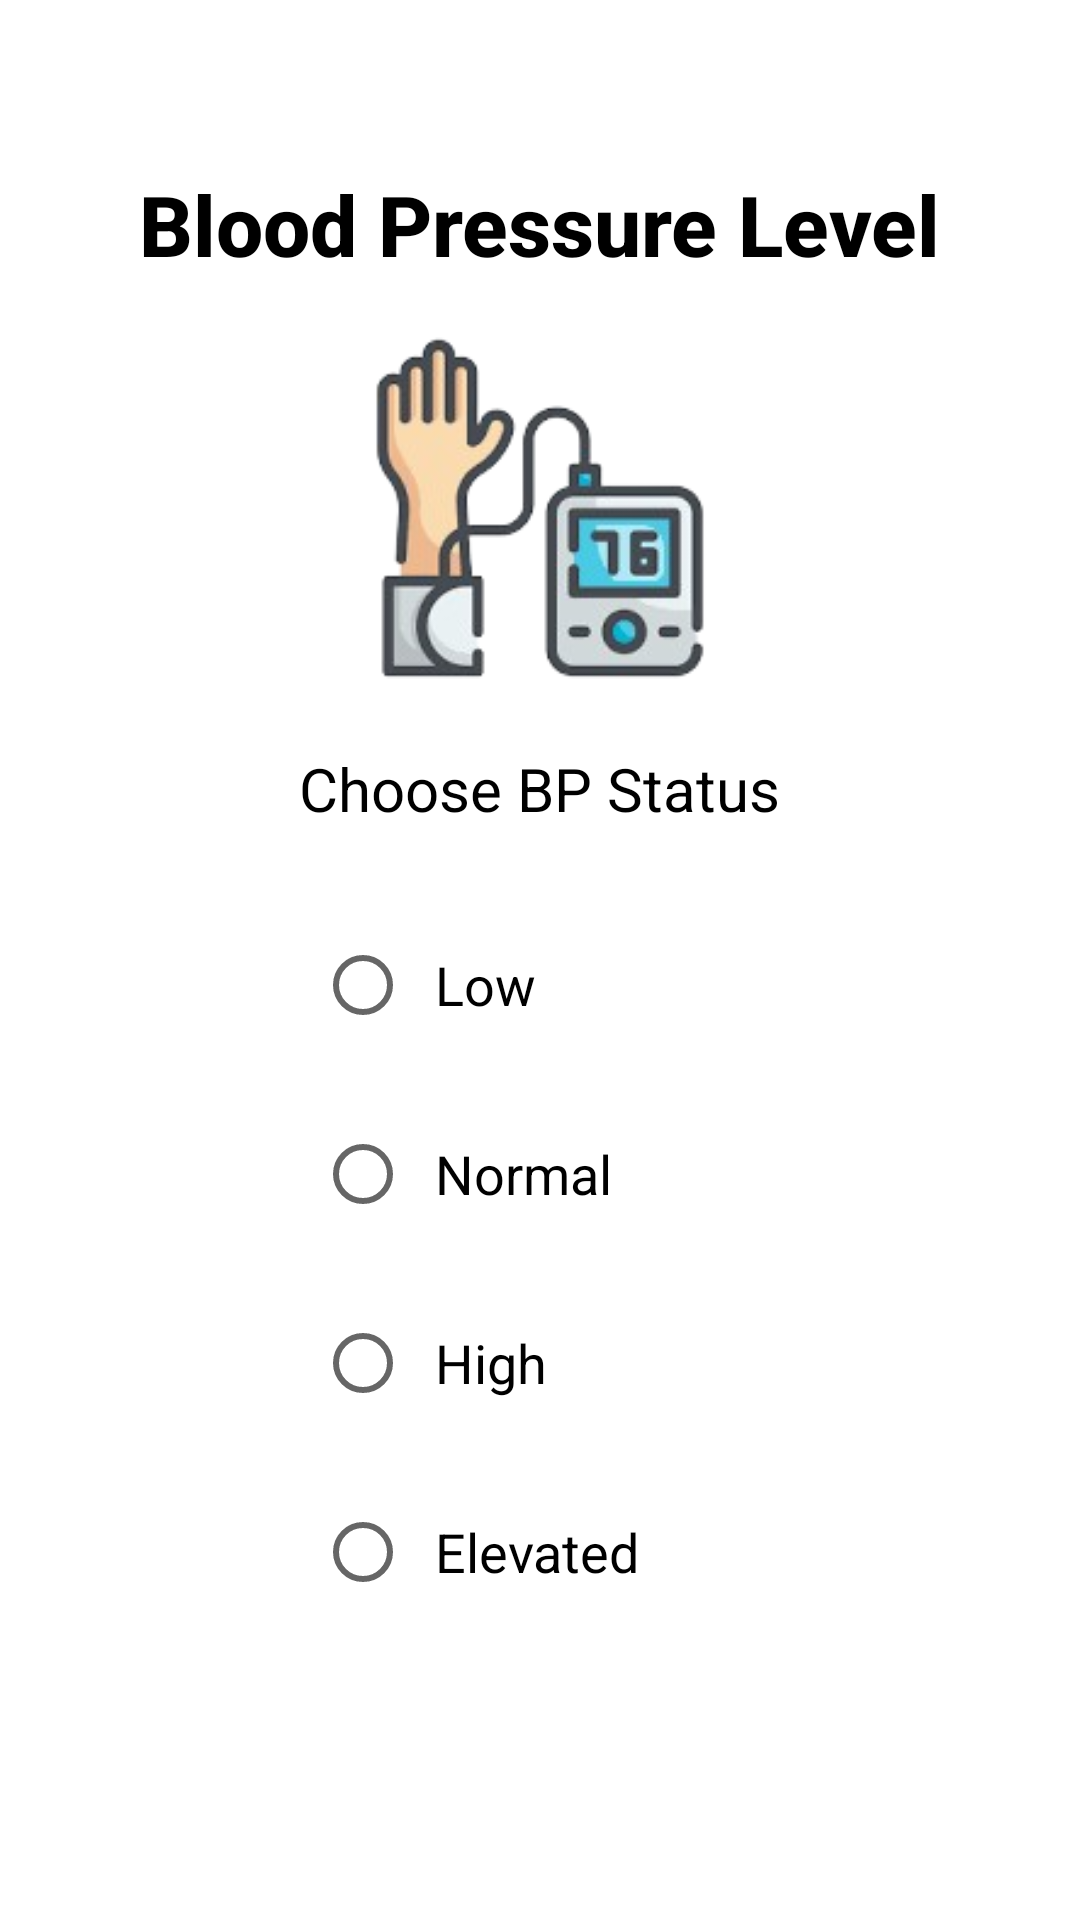

The Android layout XML behind this screen, and the referenced resources:
<!-- AndroidManifest.xml: application theme Theme.CapstoneProject -->
<!-- res/layout/activity_blood_pressure.xml -->
<?xml version="1.0" encoding="utf-8"?>
<LinearLayout
    xmlns:android="http://schemas.android.com/apk/res/android"
    android:layout_width="match_parent"
    android:layout_height="match_parent"
    android:orientation="vertical"
    android:padding="16dp"
    android:background="@drawable/app_background">

    
    <TextView
        android:id="@+id/headerTitle"
        android:layout_width="wrap_content"
        android:layout_height="wrap_content"
        android:text="Blood Pressure Level"
        android:textSize="28sp"
        android:textColor="@color/black"
        android:textStyle="bold"
        android:fontFamily="sans-serif-medium"
        android:layout_gravity="center"
        android:layout_marginTop="40dp" />

    
    <ImageView
        android:id="@+id/bpImage"
        android:layout_width="120dp"
        android:layout_height="120dp"
        android:src="@drawable/icon_blood_pressure"
        android:layout_gravity="center"
        android:layout_marginTop="16dp"
        android:contentDescription="Blood Pressure Icon" />

    
    <TextView
        android:id="@+id/statusTitle"
        android:layout_width="wrap_content"
        android:layout_height="wrap_content"
        android:text="Choose BP Status"
        android:textSize="20sp"
        android:textColor="@color/black"
        android:layout_gravity="center"
        android:layout_marginTop="20dp" />

    <RadioGroup
        android:id="@+id/bpStatusOptions"
        android:layout_width="wrap_content"
        android:layout_height="wrap_content"
        android:orientation="vertical"
        android:layout_gravity="center"
        android:layout_marginTop="8dp">

        <RadioButton
            android:id="@+id/bpLow"
            android:layout_width="150dp"
            android:layout_height="wrap_content"
            android:text="Low"
            android:layout_marginTop="20dp"
            android:textSize="18sp"
            android:background="@drawable/custom_radio_button"
            android:padding="8dp" />

        <RadioButton
            android:id="@+id/bpModerate"
            android:layout_width="150dp"
            android:layout_height="wrap_content"
            android:text="Normal"
            android:textSize="18sp"
            android:layout_marginTop="15dp"
            android:background="@drawable/custom_radio_button"
            android:padding="8dp" />

        <RadioButton
            android:id="@+id/bpHigh"
            android:layout_width="150dp"
            android:layout_height="wrap_content"
            android:text="High"
            android:background="@drawable/custom_radio_button"
            android:layout_marginTop="15dp"
            android:textSize="18sp"
            android:padding="8dp" />

        <RadioButton
            android:id="@+id/bpelevated"
            android:layout_width="150dp"
            android:layout_height="wrap_content"
            android:text="Elevated"
            android:background="@drawable/custom_radio_button"
            android:layout_marginTop="15dp"
            android:textSize="18sp"
            android:padding="8dp" />

    </RadioGroup>

    
    <Button
        android:id="@+id/submitBP"
        android:layout_width="match_parent"
        android:layout_height="wrap_content"
        android:layout_gravity="center"
        android:backgroundTint="@color/black"
        android:padding="10dp"
        android:layout_marginTop="100dp"
        android:text="Submit"
        android:background="@drawable/rounded_button"
        android:textColor="@color/white"
        android:textSize="20sp" />

</LinearLayout>
<!-- resources referenced by this layout -->
<resources>
  <!-- drawable custom_radio_button (drawable) -->
  <?xml version="1.0" encoding="utf-8"?>
  <selector xmlns:android="http://schemas.android.com/apk/res/android">
  
      
      <item android:state_checked="false">
          <shape android:shape="rectangle">
              <corners android:radius="10dp" />
              <solid android:color="#FFFFFF" />
              <stroke
                  android:width="2dp"
                  android:color="#FFFFFF" />
              <padding
                  android:left="16dp"
                  android:top="8dp"
                  android:right="16dp"
                  android:bottom="8dp" />
          </shape>
      </item>
  
      
      <item android:state_checked="true">
          <shape android:shape="rectangle">
              <corners android:radius="10dp" />
              <solid android:color="#4CAF50" />
              <stroke
                  android:width="2dp"
                  android:color="#388E3C" />
              <padding
                  android:left="16dp"
                  android:top="8dp"
                  android:right="16dp"
                  android:bottom="8dp" />
          </shape>
      </item>
  
  </selector>
  <!-- drawable icon_blood_pressure: png bitmap (drawable, 29364 bytes) -->
  <!-- drawable rounded_button (drawable) -->
  <?xml version="1.0" encoding="utf-8"?>
  <shape xmlns:android="http://schemas.android.com/apk/res/android" android:shape="rectangle">
      
      <solid android:color="@color/white" />
      
      <corners android:radius="12dp" />
      
      <stroke android:width="1dp" android:color="@color/white" />
  </shape>
  <style name="Theme.CapstoneProject" parent="Theme.MaterialComponents.DayNight.DarkActionBar">
          
          <item name="colorPrimary">@color/black</item>
          <item name="colorPrimaryVariant">@color/purple_700</item>
          <item name="colorOnPrimary">@color/white</item>
          
          <item name="colorSecondary">@color/teal_200</item>
          <item name="colorSecondaryVariant">@color/teal_700</item>
          <item name="colorOnSecondary">@color/black</item>
          
          <item name="android:statusBarColor">?attr/colorPrimaryVariant</item>
          
      </style>
  <!-- not gathered from this repository: default colours our renderer supplied (Android Studio template values) -->
  <color name="purple_700">#FF3700B3</color>
  <color name="teal_200">#FF03DAC5</color>
  <color name="teal_700">#FF018786</color>
  <color name="black">#FF000000</color>
  <color name="white">#FFFFFFFF</color>
</resources>
